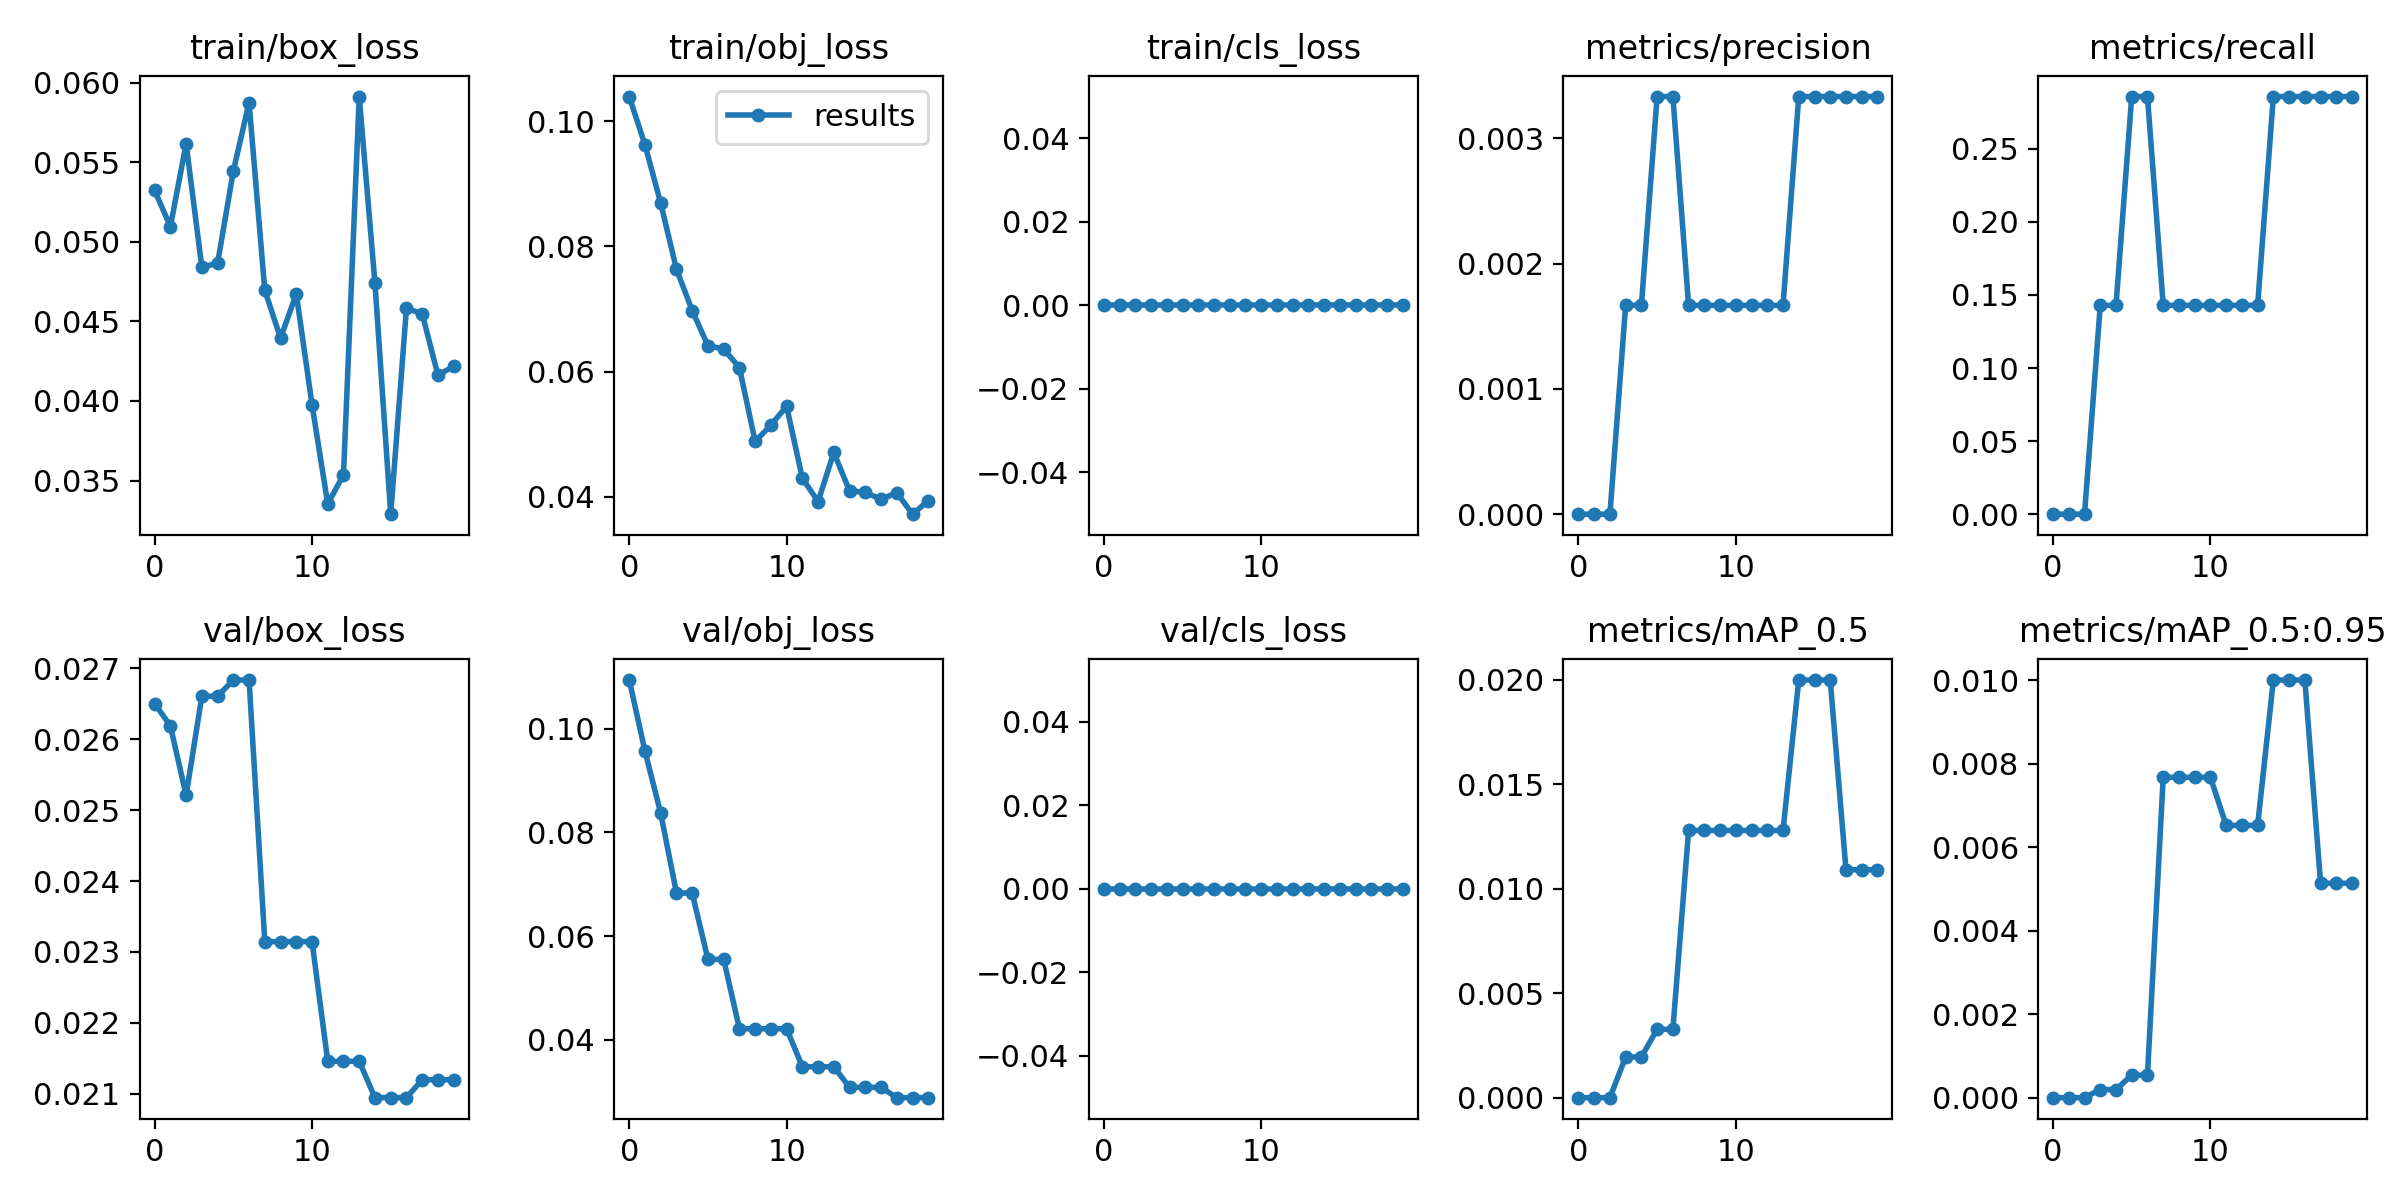

The data file committed next to this chart (first rows):
epoch, train/box_loss, train/obj_loss, train/cls_loss, metrics/precision, metrics/recall, metrics/mAP_0.5, metrics/mAP_0.5:0.95, val/box_loss, val/obj_loss, val/cls_loss, x/lr0, x/lr1, x/lr2
0, 0.05322, 0.104, 0, 0, 0, 0, 0, 0.0265, 0.1094, 0, 0.0919, 0.0009, 0.0009
1, 0.05096, 0.09622, 0, 0, 0, 0, 0, 0.02619, 0.09568, 0, 0.08281, 0.001806, 0.001806
2, 0.05616, 0.08692, 0, 0, 0, 0, 0, 0.02521, 0.08371, 0, 0.07361, 0.002613, 0.002613
3, 0.04839, 0.07638, 0, 0.001667, 0.1429, 0.00195, 0.000195, 0.02661, 0.06832, 0, 0.06432, 0.003321, 0.003321
4, 0.04866, 0.06977, 0, 0.001667, 0.1429, 0.00195, 0.000195, 0.02661, 0.06832, 0, 0.05493, 0.00393, 0.00393
5, 0.05444, 0.06416, 0, 0.003333, 0.2857, 0.00327, 0.0005399, 0.02684, 0.05553, 0, 0.04544, 0.00444, 0.00444
6, 0.05874, 0.06363, 0, 0.003333, 0.2857, 0.00327, 0.0005399, 0.02684, 0.05553, 0, 0.03585, 0.004851, 0.004851
7, 0.04695, 0.06065, 0, 0.001667, 0.1429, 0.01279, 0.007676, 0.02314, 0.04213, 0, 0.02616, 0.005163, 0.005163
8, 0.04395, 0.04886, 0, 0.001667, 0.1429, 0.01279, 0.007676, 0.02314, 0.04213, 0, 0.01638, 0.005376, 0.005376
9, 0.04673, 0.05146, 0, 0.001667, 0.1429, 0.01279, 0.007676, 0.02314, 0.04213, 0, 0.006489, 0.00549, 0.00549
10, 0.03977, 0.05448, 0, 0.001667, 0.1429, 0.01279, 0.007676, 0.02314, 0.04213, 0, 0.00505, 0.00505, 0.00505
11, 0.03354, 0.04297, 0, 0.001667, 0.1429, 0.01279, 0.006524, 0.02146, 0.03481, 0, 0.00505, 0.00505, 0.00505
12, 0.03536, 0.03926, 0, 0.001667, 0.1429, 0.01279, 0.006524, 0.02146, 0.03481, 0, 0.004555, 0.004555, 0.004555
13, 0.05912, 0.04711, 0, 0.001667, 0.1429, 0.01279, 0.006524, 0.02146, 0.03481, 0, 0.00406, 0.00406, 0.00406
14, 0.04739, 0.04096, 0, 0.003333, 0.2857, 0.02, 0.01001, 0.02094, 0.03083, 0, 0.003565, 0.003565, 0.003565
15, 0.03289, 0.04074, 0, 0.003333, 0.2857, 0.02, 0.01001, 0.02094, 0.03083, 0, 0.00307, 0.00307, 0.00307
16, 0.04582, 0.03961, 0, 0.003333, 0.2857, 0.02, 0.01001, 0.02094, 0.03083, 0, 0.002575, 0.002575, 0.002575
17, 0.04548, 0.04068, 0, 0.003333, 0.2857, 0.01091, 0.005136, 0.0212, 0.02884, 0, 0.00208, 0.00208, 0.00208
18, 0.04164, 0.03724, 0, 0.003333, 0.2857, 0.01091, 0.005136, 0.0212, 0.02884, 0, 0.001585, 0.001585, 0.001585
19, 0.04217, 0.03938, 0, 0.003333, 0.2857, 0.01091, 0.005136, 0.0212, 0.02884, 0, 0.00109, 0.00109, 0.00109
